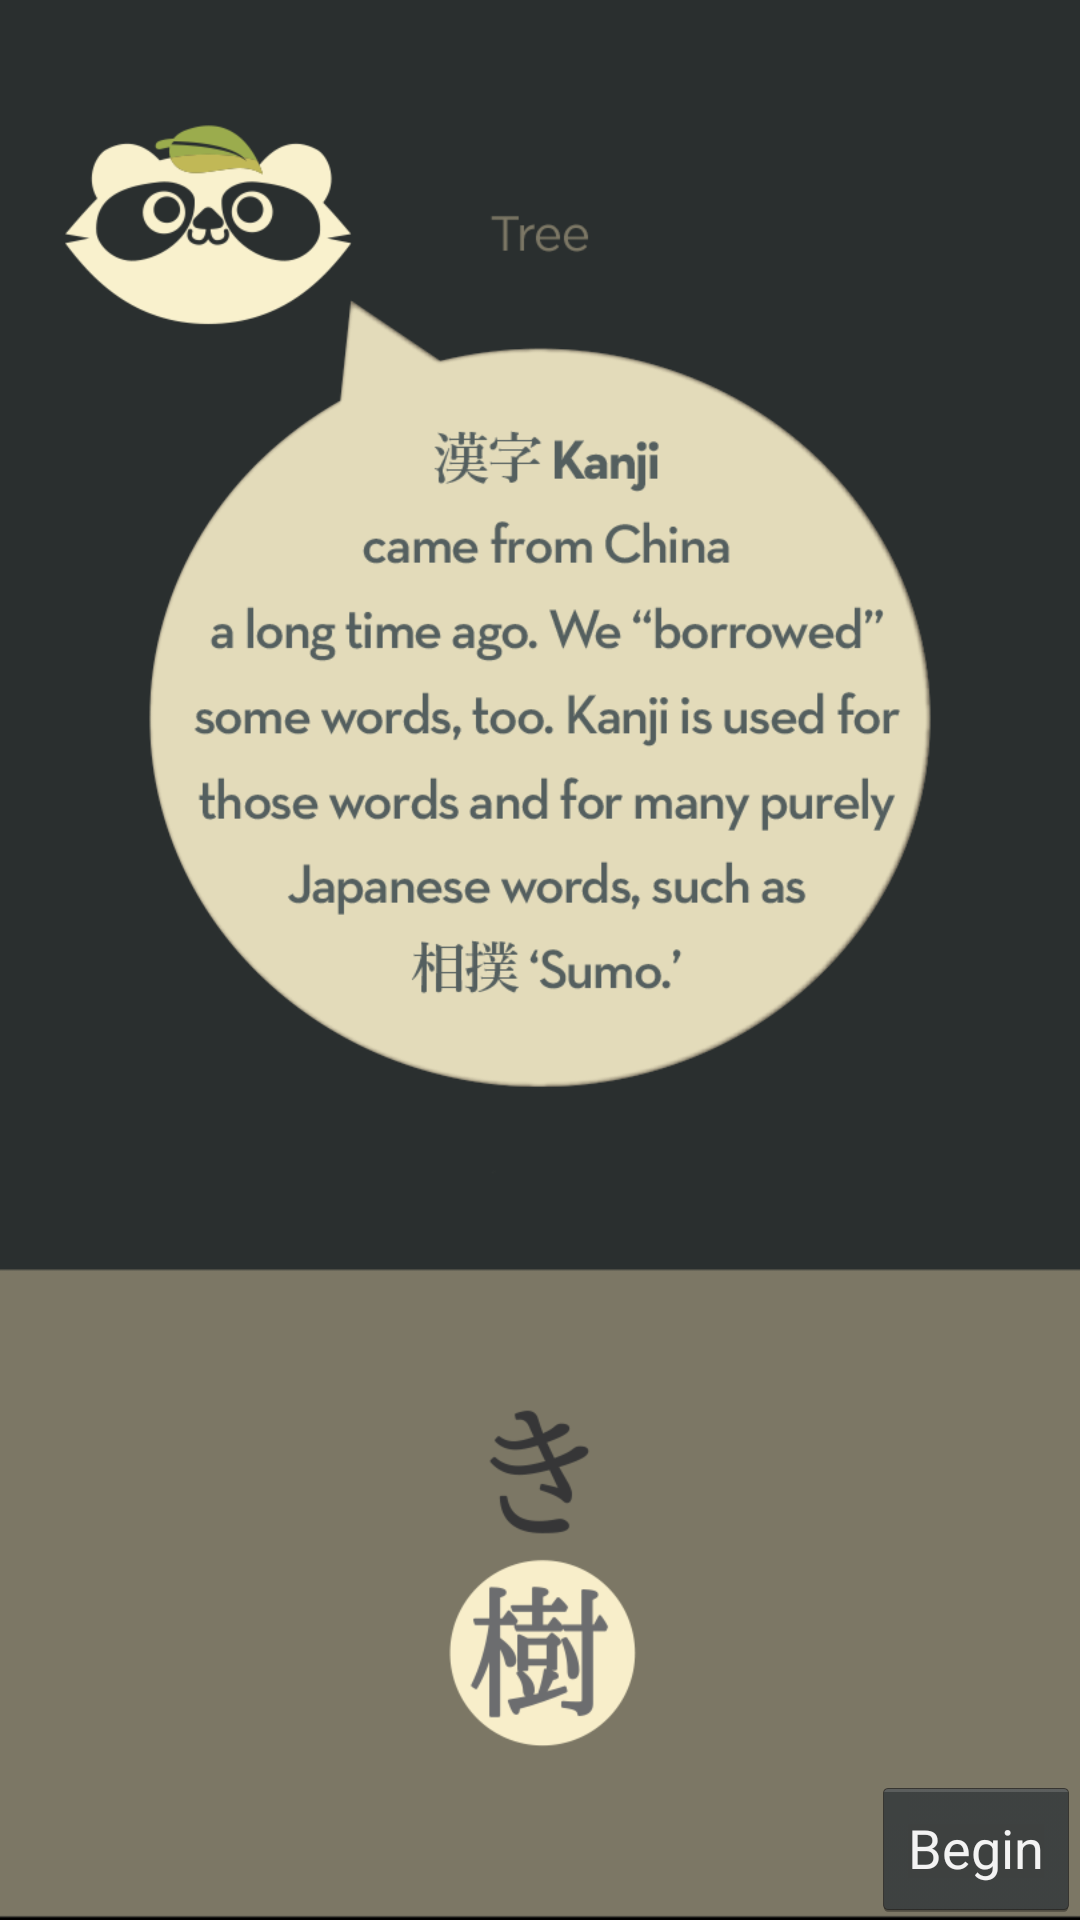

Write the Android layout XML for this screen, with the resource values it uses.
<!-- AndroidManifest.xml: application theme android:Theme.Holo -->
<!-- res/layout/tutorial_slide4.xml -->
<RelativeLayout xmlns:android="http://schemas.android.com/apk/res/android"
    android:id="@+id/slide4"
    android:layout_width="fill_parent"
    android:layout_height="fill_parent" >

    <ImageView
        android:id="@+id/tutImage4"
        android:layout_width="wrap_content"
        android:layout_height="wrap_content"
        android:layout_alignParentBottom="true"
        android:layout_alignParentLeft="true"
        android:layout_alignParentRight="true"
        android:layout_alignParentTop="true"
        android:src="@drawable/tutorialp4" android:scaleType="fitXY"/>

    <Button
        android:id="@+id/button1"
        android:layout_width="wrap_content"
        android:layout_height="wrap_content"
        android:layout_alignParentBottom="true"
        android:layout_alignParentRight="true"
        android:text="Begin" 
        android:onClick="exitTutorial"/>

</RelativeLayout>
<!-- resources referenced by this layout -->
<resources>
  <!-- drawable tutorialp4: png bitmap (drawable-hdpi, 91325 bytes) -->
</resources>
